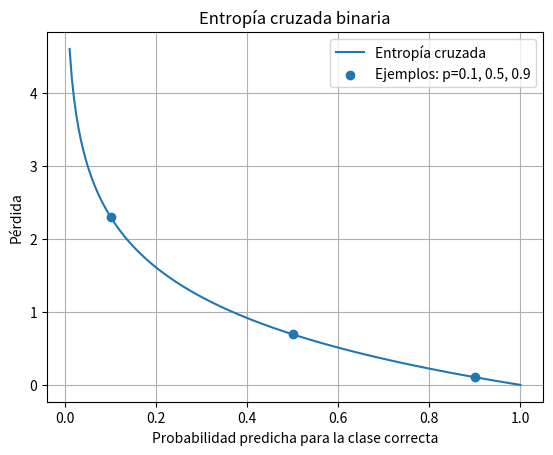

Generate this figure with matplotlib:
import numpy as np
import matplotlib.pyplot as plt

# Entropía cruzada binaria cuando la clase verdadera es 1:
# CE = -log(p)
# p = probabilidad predicha para la clase correcta

def entropia_cruzada(p):
    p = np.clip(p, 1e-10, 1.0)
    return -np.log(p)

# Probabilidades predichas para la clase correcta
p = np.linspace(0.01, 1.0, 200)

# Calcular entropía cruzada
ce = entropia_cruzada(p)

# Crear gráfica
plt.plot(p, ce, label="Entropía cruzada")

plt.xlabel("Probabilidad predicha para la clase correcta")
plt.ylabel("Pérdida")
plt.title("Entropía cruzada binaria")

plt.scatter([0.1, 0.5, 0.9], entropia_cruzada(np.array([0.1, 0.5, 0.9])),
            label="Ejemplos: p=0.1, 0.5, 0.9")

plt.legend()
plt.grid(True)
plt.show()
